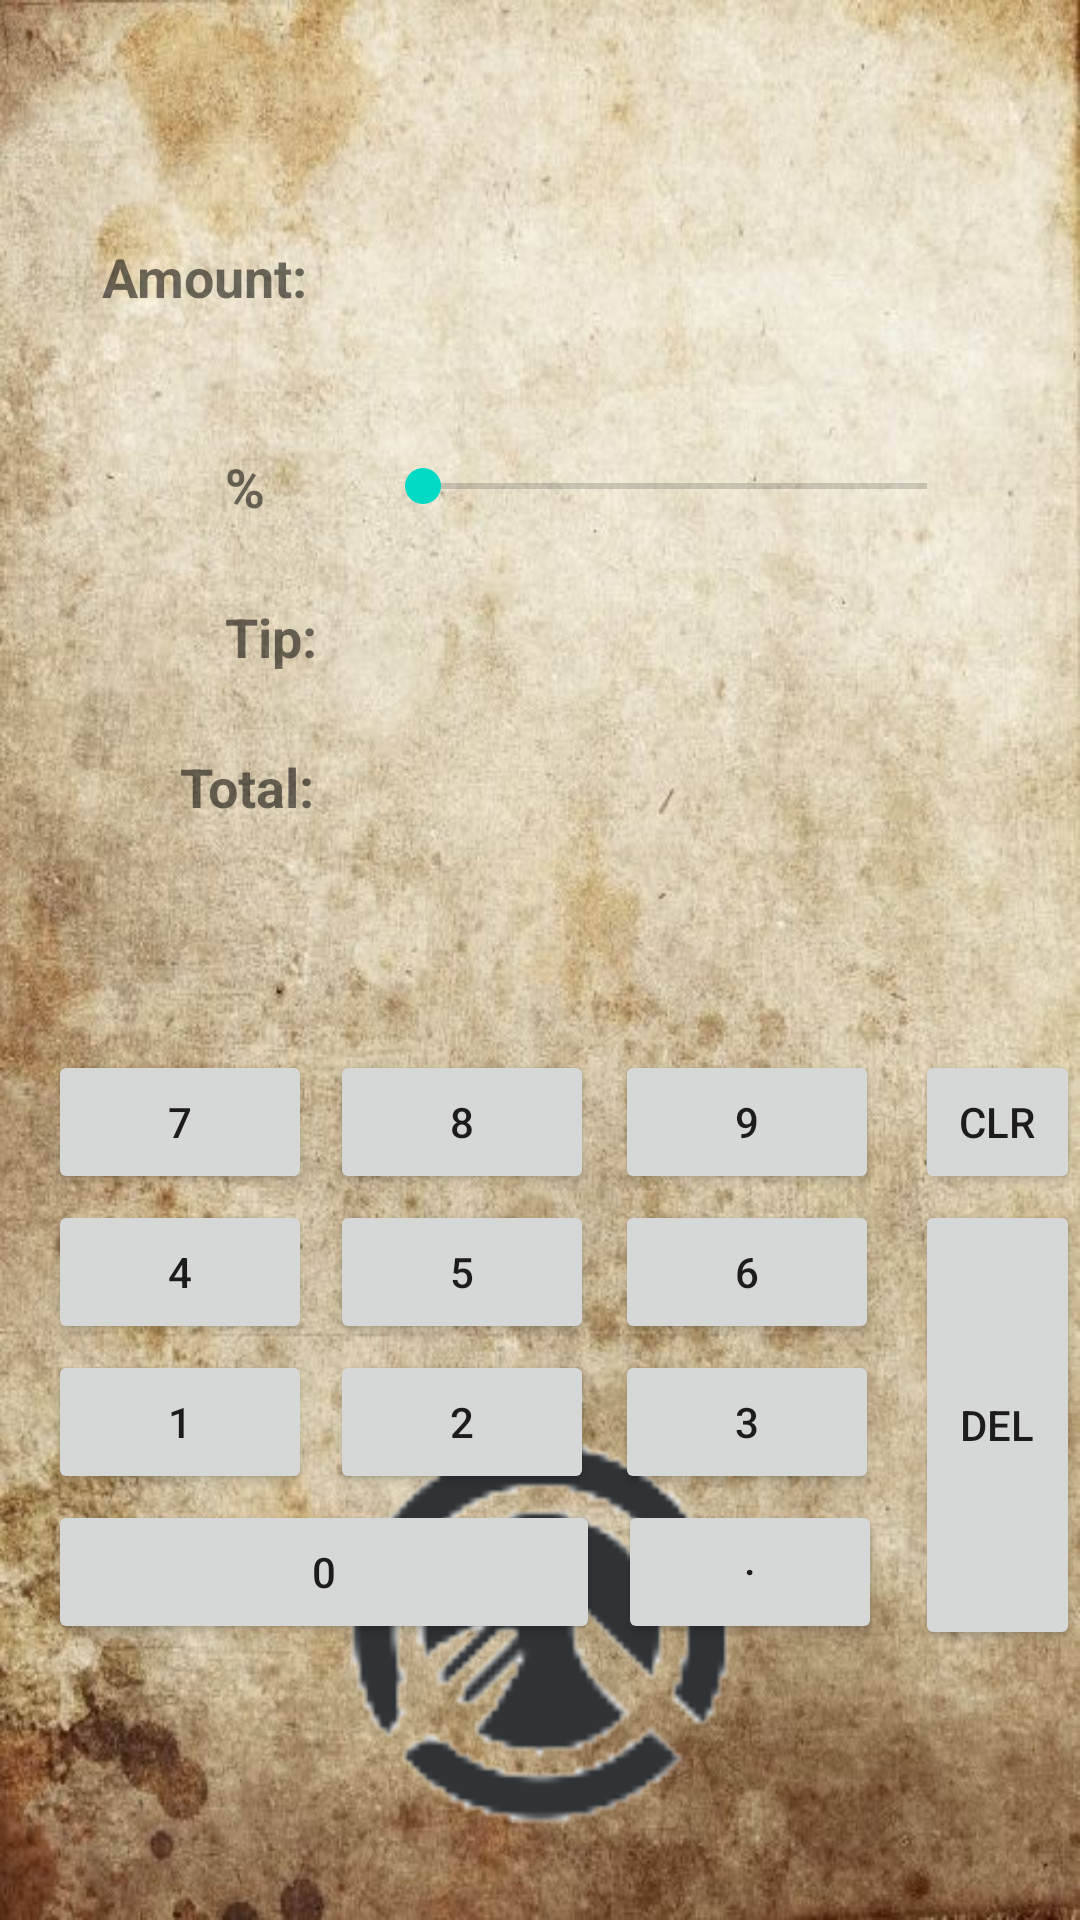

Write the Android layout XML for this screen, with the resource values it uses.
<!-- AndroidManifest.xml: application theme Theme.TheEatery -->
<!-- res/layout/activity_main2.xml -->
<?xml version="1.0" encoding="utf-8"?>
<RelativeLayout xmlns:android="http://schemas.android.com/apk/res/android"
    xmlns:app="http://schemas.android.com/apk/res-auto"
    xmlns:tools="http://schemas.android.com/tools"
    android:id="@+id/mainLayout"
    android:layout_width="match_parent"
    android:layout_height="match_parent"
    tools:context=".MainActivity2"
    android:background="@drawable/logobottom">

    <SeekBar
        android:id="@+id/percentSeekBar"
        android:layout_width="200dp"
        android:layout_height="wrap_content"
        android:layout_marginStart="125dp"
        android:layout_marginLeft="75dp"
        android:layout_marginTop="153dp"
        android:max="35"
        android:progress="0" />

    <TextView
        android:id="@+id/amountLabelTextView"
        android:layout_width="70dp"
        android:layout_height="wrap_content"
        android:layout_marginStart="34dp"
        android:layout_marginLeft="20dp"
        android:layout_marginTop="80dp"
        android:text="@string/bill_amount"
        android:textSize="18sp"
        android:textStyle="bold"/>

    <TextView
        android:id="@+id/amountTextView"
        android:layout_width="275dp"
        android:layout_height="50dp"
        android:layout_marginBottom="24dp"
        android:layout_marginStart="110dp"
        android:layout_marginLeft="60dp"
        android:layout_marginTop="75dp"
        android:textAppearance="@style/TextAppearance.AppCompat.Large"
        android:textStyle="bold" />

    <TextView
        android:id="@+id/percentTextView"
        android:layout_width="50dp"
        android:layout_height="wrap_content"
        android:layout_alignParentStart="true"
        android:layout_alignParentLeft="true"
        android:layout_marginStart="75dp"
        android:layout_marginLeft="60dp"
        android:layout_marginTop="150dp"
        android:text="@string/tip_percent"
        android:textSize="18sp"
        android:textStyle="bold"/>

    <TextView
        android:id="@+id/tipLabelTextView"
        android:layout_width="50dp"
        android:layout_height="wrap_content"
        android:layout_marginStart="75dp"
        android:layout_marginLeft="95dp"
        android:layout_marginTop="200dp"
        android:text="@string/tip_label"
        android:textSize="18sp"
        android:textStyle="bold"/>

    <TextView
        android:id="@+id/tipTextView"
        android:layout_width="200dp"
        android:layout_height="wrap_content"
        android:layout_marginStart="110dp"
        android:layout_marginLeft="100dp"
        android:layout_marginTop="200dp"
        android:textSize="18sp"/>

    <TextView
        android:id="@+id/totalLabelTextView"
        android:layout_width="50dp"
        android:layout_height="wrap_content"
        android:layout_marginStart="60dp"
        android:layout_marginLeft="10dp"
        android:layout_marginTop="250dp"
        android:text="@string/total_label"
        android:textSize="18sp"
        android:textStyle="bold"/>

    <TextView
        android:id="@+id/totalTextView"
        android:layout_width="200dp"
        android:layout_height="wrap_content"
        android:layout_marginBottom="24dp"
        android:layout_marginStart="110dp"
        android:layout_marginLeft="75dp"
        android:layout_marginTop="250dp"
        android:textSize="18sp"/>

    <Button
        android:id="@+id/button7"
        android:layout_width="wrap_content"
        android:layout_height="wrap_content"
        android:layout_marginStart="16dp"
        android:layout_marginLeft="16dp"
        android:layout_marginTop="350dp"
        android:gravity="center"
        android:text="7"
        android:textAlignment="center"
        app:backgroundTint="?attr/colorButtonNormal" />

    <Button
        android:id="@+id/button4"
        android:layout_width="wrap_content"
        android:layout_height="wrap_content"
        android:layout_marginStart="16dp"
        android:layout_marginLeft="16dp"
        android:layout_marginTop="400dp"
        android:text="4"
        app:backgroundTint="?attr/colorButtonNormal" />

    <Button
        android:id="@+id/button1"
        android:layout_width="wrap_content"
        android:layout_height="wrap_content"
        android:layout_marginStart="16dp"
        android:layout_marginLeft="16dp"
        android:layout_marginTop="450dp"
        android:text="1"
        app:backgroundTint="?attr/colorButtonNormal" />

    <Button
        android:id="@+id/button8"
        android:layout_width="wrap_content"
        android:layout_height="wrap_content"
        android:layout_marginLeft="110dp"
        android:layout_marginTop="350dp"
        android:gravity="center"
        android:text="8"
        android:textAlignment="center"
        app:backgroundTint="?attr/colorButtonNormal" />

    <Button
        android:id="@+id/button5"
        android:layout_width="wrap_content"
        android:layout_height="wrap_content"
        android:layout_marginLeft="110dp"
        android:layout_marginTop="400dp"
        android:gravity="center"
        android:text="5"
        android:textAlignment="center"
        app:backgroundTint="?attr/colorButtonNormal" />

    <Button
        android:id="@+id/button2"
        android:layout_width="wrap_content"
        android:layout_height="wrap_content"
        android:layout_marginLeft="110dp"
        android:layout_marginTop="450dp"
        android:gravity="center"
        android:text="2"
        android:textAlignment="center"
        app:backgroundTint="?attr/colorButtonNormal" />

    <Button
        android:id="@+id/button9"
        android:layout_width="wrap_content"
        android:layout_height="wrap_content"
        android:layout_marginLeft="205dp"
        android:layout_marginTop="350dp"
        android:gravity="center"
        android:text="9"
        android:textAlignment="center"
        app:backgroundTint="?attr/colorButtonNormal" />

    <Button
        android:id="@+id/button6"
        android:layout_width="wrap_content"
        android:layout_height="wrap_content"
        android:layout_marginLeft="205dp"
        android:layout_marginTop="400dp"
        android:gravity="center"
        android:text="6"
        android:textAlignment="center"
        app:backgroundTint="?attr/colorButtonNormal" />

    <Button
        android:id="@+id/button3"
        android:layout_width="wrap_content"
        android:layout_height="wrap_content"
        android:layout_marginLeft="205dp"
        android:layout_marginTop="450dp"
        android:gravity="center"
        android:text="3"
        android:textAlignment="center"
        app:backgroundTint="?attr/colorButtonNormal" />

    <Button
        android:id="@+id/button10"
        android:layout_width="wrap_content"
        android:layout_height="wrap_content"
        android:layout_marginLeft="206dp"
        android:layout_marginTop="500dp"
        android:gravity="center_horizontal"
        android:text="."
        android:textAlignment="center"
        app:backgroundTint="?attr/colorButtonNormal" />

    <Button
        android:id="@+id/button11"
        android:layout_width="184dp"
        android:layout_height="wrap_content"
        android:layout_marginStart="16dp"
        android:layout_marginLeft="16dp"
        android:layout_marginTop="500dp"
        android:gravity="center"
        android:text="0"
        android:textAlignment="center"
        app:backgroundTint="?attr/colorButtonNormal" />

    <Button
        android:id="@+id/button12"
        android:layout_width="wrap_content"
        android:layout_height="wrap_content"
        android:layout_marginLeft="305dp"
        android:layout_marginTop="350dp"
        android:gravity="center"
        android:text="CLR"
        android:textAlignment="center"
        app:backgroundTint="?attr/colorButtonNormal" />

    <Button
        android:id="@+id/button13"
        android:layout_width="wrap_content"
        android:layout_height="150dp"
        android:layout_marginLeft="305dp"
        android:layout_marginTop="400dp"
        android:gravity="center"
        android:text="DEL"
        android:textAlignment="center"
        app:backgroundTint="?attr/colorButtonNormal" />


</RelativeLayout>
<!-- resources referenced by this layout -->
<resources>
  <!-- drawable logobottom: jpg bitmap (drawable, 419176 bytes) -->
  <string name="bill_amount">Amount:</string>
  <string name="tip_label">Tip:</string>
  <string name="tip_percent">%</string>
  <string name="total_label">Total:</string>
  <style name="Theme.TheEatery" parent="Theme.MaterialComponents.DayNight.DarkActionBar">
          
          <item name="colorPrimary">@color/purple_500</item>
          <item name="colorPrimaryVariant">@color/purple_700</item>
          <item name="colorOnPrimary">@color/white</item>
          
          <item name="colorSecondary">@color/teal_200</item>
          <item name="colorSecondaryVariant">@color/teal_700</item>
          <item name="colorOnSecondary">@color/black</item>
          
          <item name="android:statusBarColor" tools:targetApi="l">?attr/colorPrimaryVariant</item>
          
      </style>
  <!-- not gathered from this repository: default colours our renderer supplied (Android Studio template values) -->
  <color name="purple_500">#FF6200EE</color>
  <color name="purple_700">#FF3700B3</color>
  <color name="teal_200">#FF03DAC5</color>
  <color name="teal_700">#FF018786</color>
  <color name="black">#FF000000</color>
  <color name="white">#FFFFFFFF</color>
</resources>
